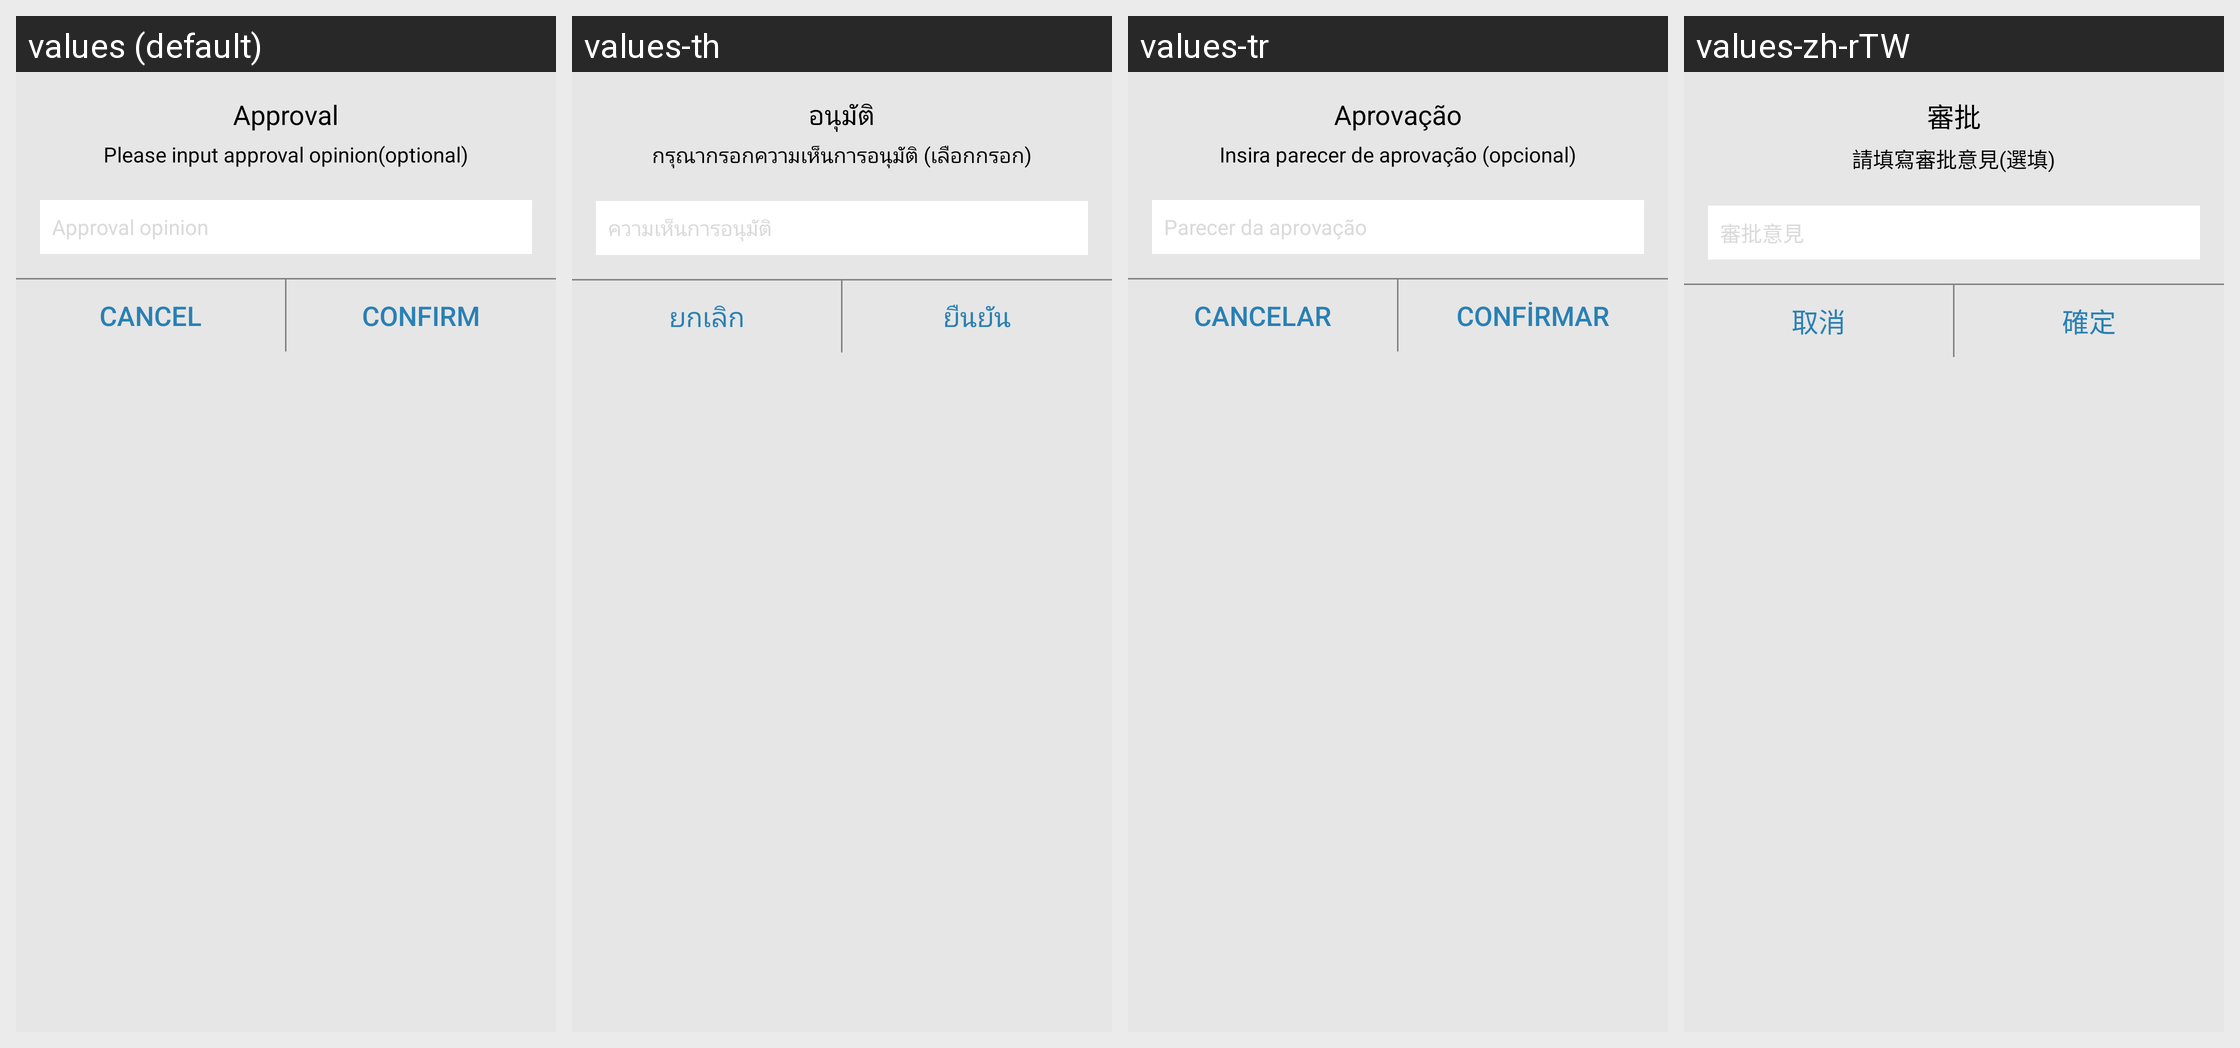

This grid shows one Android layout under several languages. Give, for every string resource on the screen, its name, the default text and each shown locale's text.
Android screen res/layout/fragment_approval.xml rendered under 4 locales, left to right: values (default), values-th, values-tr, values-zh-rTW. Device: Nexus 5 (rendered at 1080×1920; each locale shown at half size, 540×960, under a caption strip naming it); theme AppTheme.
Other locales in the repository, not shown: values-zh-rCN.
Strings drawn on this screen, with the default value and each locale's value (text and hints the layout hard-codes, and strings that could not be matched under every locale, appear in the picture but are not listed):

approval
  values: Approval
  values-th: อนุมัติ
  values-tr: Aprovação
  values-zh-rTW: 審批

approval_msg
  values: Please input approval opinion(optional)
  values-th: กรุณากรอกความเห็นการอนุมัติ (เลือกกรอก)
  values-tr: Insira parecer de aprovação (opcional)
  values-zh-rTW: 請填寫審批意見(選填)

approval_reason
  values: Approval opinion
  values-th: ความเห็นการอนุมัติ
  values-tr: Parecer da aprovação
  values-zh-rTW: 審批意見

cancel
  values: Cancel
  values-th: ยกเลิก
  values-tr: Cancelar
  values-zh-rTW: 取消

confirm
  values: Confirm
  values-th: ยืนยัน
  values-tr: Confirmar
  values-zh-rTW: 確定
